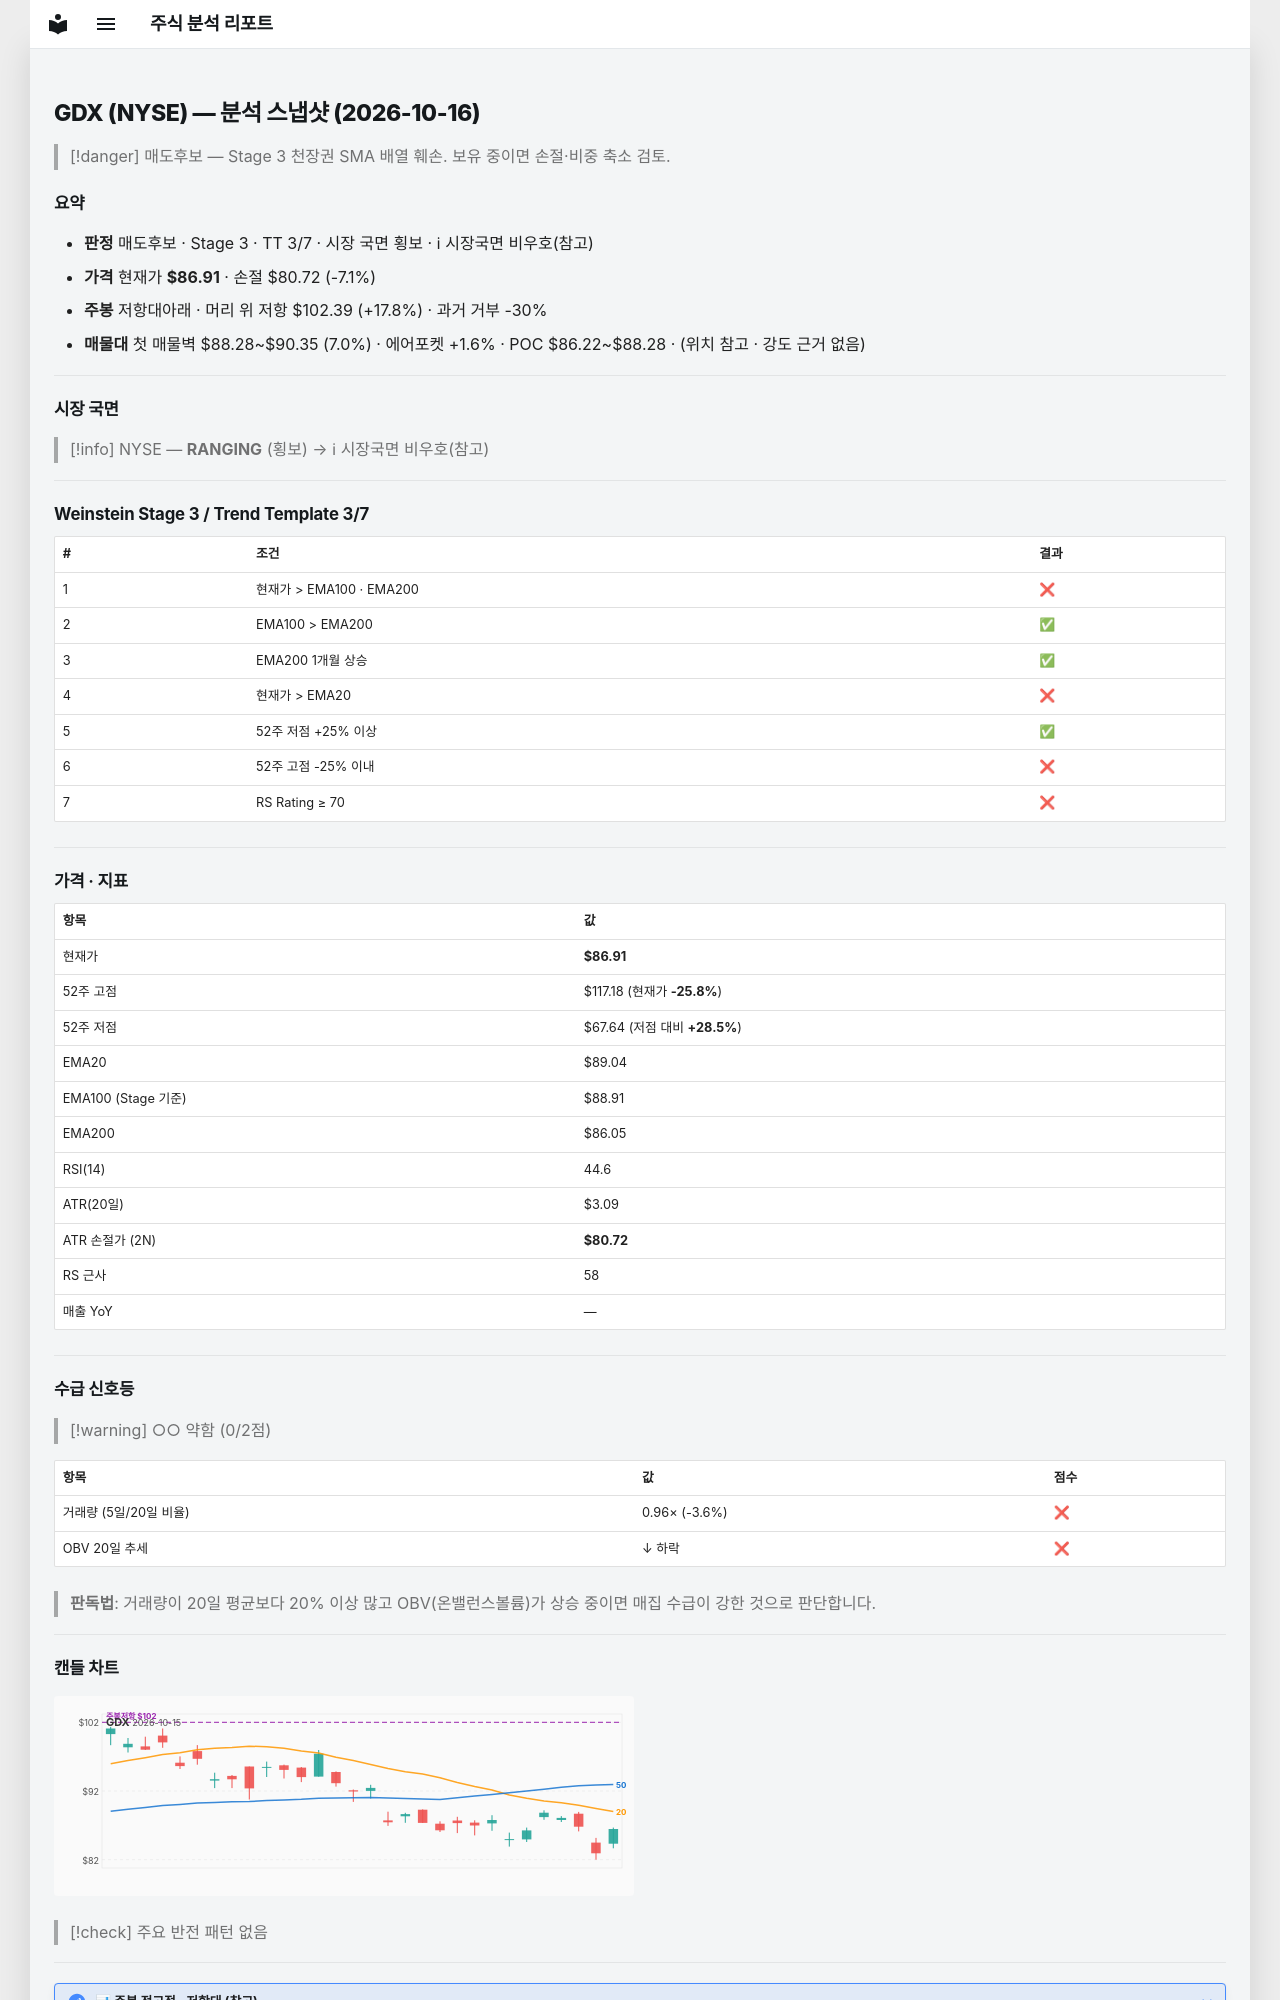

repository: soloandco/stock-reports · page: snapshots/GDX-2026-10-16/index.html · generator: mkdocs

---
type: analysis-snapshot
title: GDX 분석 스냅샷
ticker: GDX
market: NYSE
created: 2026-10-16
updated: 2026-10-16
bar-date: 2026-10-15
verdict: 매도후보
real-rr: 2.50
sma50-gap-pct: -2.4
weekly-position: 저항대아래
weekly-overhead-price: 102.39
weekly-overhead-pct: 17.8
stage: 3
trend-template-score: 3
tt-max: 7
ma-set: ema-20-100-200
price: 86.91000366210938
stop-price: 80.72245949246091
market-regime: RANGING
supply-demand-score: 0/2
supply-demand-label: 약함
status: tracking
tags:
  - stock-agent
  - watchlist
  - GDX
  - analysis
related:
  - "[[analysis-template]]"
---

# GDX (NYSE) — 분석 스냅샷 (2026-10-16)

> [!danger] 매도후보 — Stage 3 천장권
> SMA 배열 훼손. 보유 중이면 손절·비중 축소 검토.

## 요약

- **판정** 매도후보 · Stage 3 · TT 3/7 · 시장 국면 횡보 · ℹ 시장국면 비우호(참고)
- **가격** 현재가 **$86.91** · 손절 $80.72 (-7.1%)
- **주봉** 저항대아래 · 머리 위 저항 $102.39 (+17.8%) · 과거 거부 -30%
- **매물대** 첫 매물벽 $88.28~$90.35 (7.0%) · 에어포켓 +1.6% · POC $86.22~$88.28 · (위치 참고 · 강도 근거 없음)

---

## 시장 국면

> [!info] NYSE — **RANGING** (횡보) → ℹ 시장국면 비우호(참고)

---

## Weinstein Stage 3 / Trend Template 3/7

| # | 조건 | 결과 |
|---|------|------|
| 1 | 현재가 > EMA100 · EMA200 | ❌ |
| 2 | EMA100 > EMA200 | ✅ |
| 3 | EMA200 1개월 상승 | ✅ |
| 4 | 현재가 > EMA20 | ❌ |
| 5 | 52주 저점 +25% 이상 | ✅ |
| 6 | 52주 고점 -25% 이내 | ❌ |
| 7 | RS Rating ≥ 70 | ❌ |

---

## 가격 · 지표

| 항목 | 값 |
|------|---|
| 현재가 | **$86.91** |
| 52주 고점 | $117.18 (현재가 **-25.8%**) |
| 52주 저점 | $67.64 (저점 대비 **+28.5%**) |
| EMA20 | $89.04 |
| EMA100 (Stage 기준) | $88.91 |
| EMA200 | $86.05 |
| RSI(14) | 44.6 |
| ATR(20일) | $3.09 |
| ATR 손절가 (2N) | **$80.72** |
| RS 근사 | 58 |
| 매출 YoY | — |

---
## 수급 신호등

> [!warning] ○○ 약함 (0/2점)

| 항목 | 값 | 점수 |
|------|------|------|
| 거래량 (5일/20일 비율) | 0.96× (-3.6%) | ❌ |
| OBV 20일 추세 | ↓ 하락 | ❌ |

> **판독법**: 거래량이 20일 평균보다 20% 이상 많고 OBV(온밸런스볼륨)가 상승 중이면 매집 수급이 강한 것으로 판단합니다.

---
